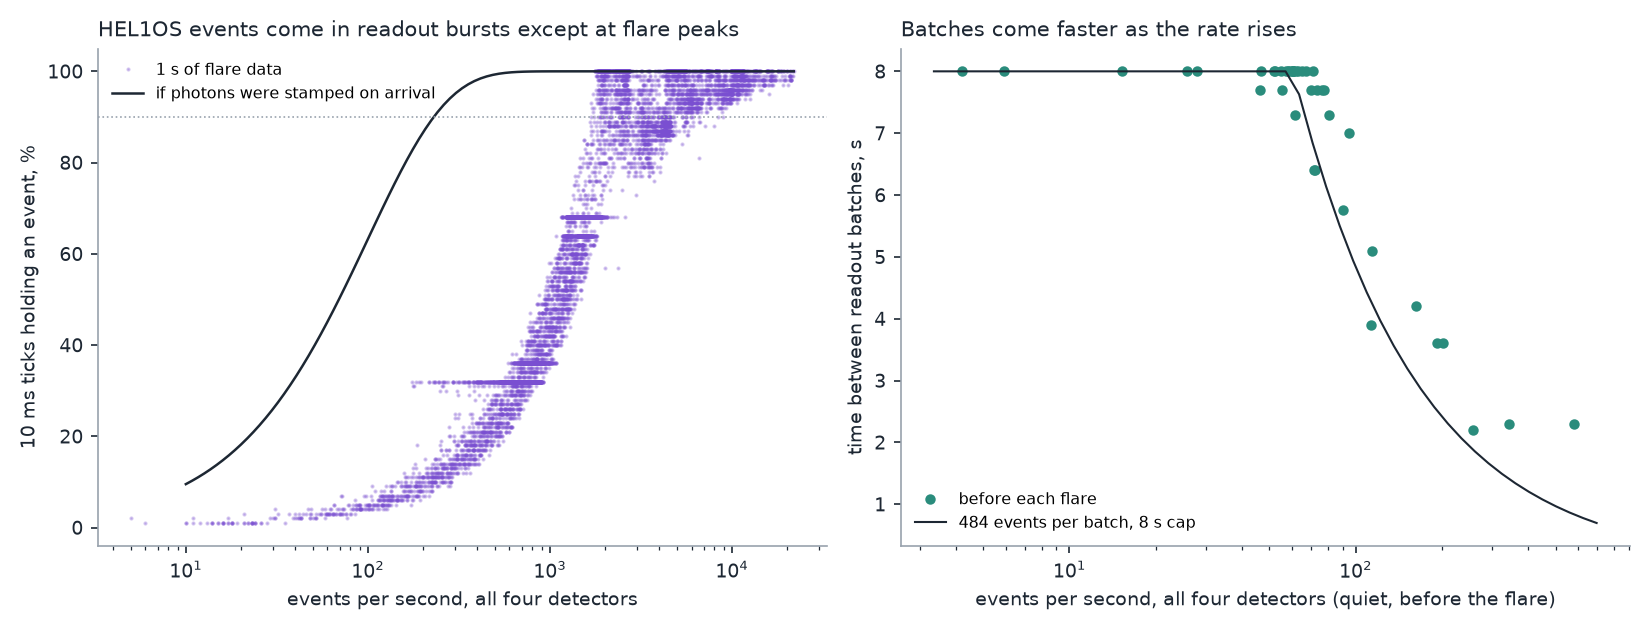

The data file committed next to this chart (first rows):
id, status, clock_offset_spread_s, quiet_event_rate, quiet_occupancy, quiet_burst_spacing_s, quiet_burst_length_s, quiet_events_per_burst, quiet_occupancy_if_poisson, longest_continuous_s, goes_class, czt_peak_utc, continuous_utc, continuous_rate, continuous_empty_ticks, 50ms_monitor_cov, 50ms_hxr_cov_raw, 50ms_hxr_cov_corrected, 50ms_noise_sd, 50ms_hxr_counts_per_bin, 100ms_monitor_cov, 100ms_hxr_cov_raw, 100ms_hxr_cov_corrected, 100ms_noise_sd
AL1-20240414-0226, no continuous stretch, 0.158, 5.9, 0.0118, 8.0, 0.3, 3.0, 0.0577, 16, M4.2, 2024-04-14 02:31:20, , , , , , , , , , , , 
AL1-20240529-1344, ok, 0.203, 90.3, 0.0544, 5.75, 0.4, 530.0, 0.5946, 40, X1.4, 2024-05-29 14:23:20, ["14:24:48", "14:25:28"], 5487, 0.0055, [0.01549, 0.00693, 0.02669], [null, null, null], [null, null, null], , 0.5, [0.01095, 0.0036, 0.02056], [null, null, null], [null, null, null], 
AL1-20240529-1837, no continuous stretch, 0.064, 579.4, 0.2649, 2.3, 0.4, 714.0, 0.997, 3, M5.6, 2024-05-29 18:36:00, , , , , , , , , , , , 
AL1-20240531-2152, ok, 0.321, 4.2, 0.015, 8.0, 0.4, 8.0, 0.0415, 154, X1.1, 2024-05-31 22:01:20, ["22:00:39", "22:03:13"], 11516, 0.0235, [0.03684, 0.02689, 0.04269], [null, null, null], [null, null, null], , 7.0, [0.02335, 0.01652, 0.0274], [null, null, null], [null, null, null], 
AL1-20240601-0840, ok, 0.37, 46.7, 0.0415, 8.0, 0.4, 370.0, 0.3733, 143, X1.3, 2024-06-01 08:45:20, ["08:45:27", "08:47:50"], 9879, 0.0284, [0.04795, 0.03705, 0.05848], [null, null, null], [null, null, null], , 2.5, [0.03019, 0.02364, 0.03694], [null, null, null], [null, null, null], 
AL1-20240601-1830, no continuous stretch, 0.039, 27.9, 0.0391, 8.0, 0.4, 217.0, 0.2438, 7, X1.0, 2024-06-01 18:32:40, , , , , , , , , , , , 
AL1-20240603-1147, no continuous stretch, 0.194, 25.7, 0.0385, 8.0, 0.4, 235.0, 0.2268, 11, M3.2, 2024-06-03 11:52:20, , , , , , , , , , , , 
AL1-20240603-2205, no continuous stretch, 0.476, 15.2, 0.0331, 8.0, 0.4, 52.0, 0.1412, 0, C8.0, 2024-06-03 22:07:40, , , , , , , , , , , , 
AL1-20240606-1451, no continuous stretch, 0.074, 55.4, 0.0437, 7.7, 0.4, 414.0, 0.4252, 9, M6.0, 2024-06-06 15:00:40, , , , , , , , , , , , 
AL1-20240608-0046, no continuous stretch, 0.026, 113.8, 0.0672, 5.1, 0.4, 545.0, 0.6796, 0, M3.3, 2024-06-08 00:50:00, , , , , , , , , , , , 
AL1-20240608-0155, no continuous stretch, 0.058, 810.9, 0.3115, , 299.6, 243256, 0.9997, 0, , 2024-06-08 01:57:20, , , , , , , , , , , , 
AL1-20240609-0651, no continuous stretch, 0.033, 113.4, 0.08, 3.9, 0.4, 451.0, 0.6781, 16, M1.6, 2024-06-09 06:58:00, , , , , , , , , , , , 
AL1-20240610-1104, ok, 0.017, 915.9, 0.3417, , 299.7, 274772, 0.9999, 148, X1.5, 2024-06-10 11:05:00, ["11:05:02", "11:07:30"], 9313, 0.0289, [0.0473, 0.04086, 0.0555], [0.0669, 0.00374, 0.14338], [0.0237, -0.03822, 0.10041], 0.02571, 10.3, [0.03048, 0.02632, 0.03573], [0.03259, -0.00273, 0.08711], [0.00486, -0.02746, 0.05291], 0.01818
AL1-20240610-1804, no continuous stretch, 0.019, 71.4, 0.0491, 6.4, 0.4, 466.0, 0.5101, 1, M9.4, 2024-06-10 18:22:00, , , , , , , , , , , , 
AL1-20240614-0424, no continuous stretch, 0.055, 72.0, 0.0512, 6.4, 0.4, 445.0, 0.5132, 0, M2.4, 2024-06-14 04:27:20, , , , , , , , , , , , 
AL1-20240617-1040, no continuous stretch, 0.147, 52.3, 0.0426, 8.0, 0.5, 395.0, 0.4075, 0, M1.5, 2024-06-17 10:45:00, , , , , , , , , , , , 
AL1-20240620-2309, no continuous stretch, 0.03, 61.5, 0.0448, 7.3, 0.4, 436.0, 0.4592, 13, M5.6, 2024-06-20 23:16:00, , , , , , , , , , , , 
AL1-20240623-1252, no continuous stretch, 0.013, 52.0, 0.0416, 8.0, 0.4, 406.0, 0.4056, 16, M9.2, 2024-06-23 12:57:40, , , , , , , , , , , , 
AL1-20240624-1142, no continuous stretch, 0.072, 46.2, 0.0363, 7.7, 0.4, 402.0, 0.3698, 3, M1.5, 2024-06-24 11:46:20, , , , , , , , , , , , 
AL1-20260630-1238, no continuous stretch, 0.091, 70.9, 0.0416, 8.0, 0.4, 553.0, 0.5078, 5, M5.8, 2026-06-30 12:43:40, , , , , , , , , , , , 
AL1-20260630-2034, ok, 0.008, 70.0, 0.0427, 7.7, 0.4, 551.0, 0.5035, 218, X1.1, 2026-06-30 20:46:20, ["20:45:12", "20:48:50"], 9634, 0.0239, [0.04273, 0.03465, 0.0513], [0.06712, 0.03108, 0.10316], [0.02406, -0.00986, 0.05579], 0.01414, 3.7, [0.02787, 0.02243, 0.03302], [0.04202, 0.01722, 0.07664], [0.01313, -0.00922, 0.04399], 0.01
AL1-20260701-0618, no continuous stretch, 0.083, 58.1, 0.0405, 8.0, 0.4, 463.0, 0.4409, 3, M1.1, 2026-07-01 06:25:20, , , , , , , , , , , , 
AL1-20260701-0727, no continuous stretch, 0.044, 58.3, 0.0405, 8.0, 0.4, 449.0, 0.442, 10, M1.5, 2026-07-01 07:33:40, , , , , , , , , , , , 
AL1-20260701-0810, ok, 0.052, 57.3, 0.0405, 8.0, 0.4, 457.0, 0.4359, 42, M2.5, 2026-07-01 08:15:40, ["08:16:44", "08:17:26"], 2593, 0.03, [0.06051, 0.02503, 0.11221], [-0.09381, -0.38144, 0.12867], [-0.16775, -0.49416, 0.09981], 0.1312, 0.6, [0.04797, 0.018, 0.09267], [-0.07704, -0.3347, 0.07555], [-0.11874, -0.40339, 0.05748], 0.09269
AL1-20260701-1004, no continuous stretch, 0.06, 60.3, 0.0405, 8.0, 0.4, 484.0, 0.4527, 4, M1.3, 2026-07-01 10:07:00, , , , , , , , , , , , 
AL1-20260701-1419, no continuous stretch, 0.02, 73.2, 0.0427, 7.7, 0.4, 562.0, 0.5192, 5, M1.1, 2026-07-01 14:30:20, , , , , , , , , , , , 
AL1-20260701-2018, no continuous stretch, 0.018, 76.4, 0.0437, 7.7, 0.4, 559.0, 0.5344, 10, M1.8, 2026-07-01 20:21:00, , , , , , , , , , , , 
AL1-20260701-2254, ok, 0.024, 62.1, 0.0416, 8.0, 0.4, 485.0, 0.4628, 90, M8.5, 2026-07-01 23:05:00, ["23:06:00", "23:07:30"], 10522, 0.0237, [0.03944, 0.02889, 0.05426], [0.06071, 0.00939, 0.11333], [0.02534, -0.01713, 0.06932], 0.02707, 2.3, [0.02467, 0.01717, 0.03477], [0.04181, -0.00214, 0.08836], [0.02152, -0.01721, 0.05859], 0.01914
AL1-20260702-0134, no continuous stretch, 0.008, 201.3, 0.1024, 3.6, 0.4, 639.0, 0.8664, 7, M4.2, 2026-07-02 01:52:20, , , , , , , , , , , , 
AL1-20260702-1024, no continuous stretch, 0.066, 77.4, 0.0448, 7.7, 0.4, 554.0, 0.5389, 14, M2.8, 2026-07-02 10:25:40, , , , , , , , , , , , 
AL1-20260703-1747, ok, 0.007, 162.6, 0.0768, 4.2, 0.4, 692.0, 0.8034, 94, M6.7, 2026-07-03 18:06:40, ["18:06:47", "18:08:21"], 2702, 0.0169, [0.03728, 0.02266, 0.05519], [0.05948, -0.02845, 0.18964], [0.04112, -0.05739, 0.1699], 0.03886, 1.4, [0.02856, 0.01579, 0.04502], [-0.00374, -0.06581, 0.06296], [-0.01057, -0.07479, 0.0573], 0.02748
AL1-20260703-1855, ok, 0.024, 95.1, 0.0489, 7.0, 0.4, 623.0, 0.6138, 91, M6.3, 2026-07-03 18:57:20, ["18:56:41", "18:58:12"], 10434, 0.0199, [0.03283, 0.02528, 0.04196], [0.04168, 0.03204, 0.05311], [0.00828, 0.00049, 0.01771], 0.001968, 84.8, [0.02157, 0.01508, 0.02934], [0.02836, 0.02045, 0.03811], [0.00836, 0.00207, 0.01606], 0.001392
AL1-20260704-1102, no continuous stretch, 0.151, 60.1, 0.0405, 8.0, 0.4, 500.0, 0.4515, 0, M3.2, 2026-07-04 11:07:20, , , , , , , , , , , , 
AL1-20260704-2032, ok, 0.007, 54.7, 0.0405, 8.0, 0.4, 430.0, 0.4211, 179, X1.2, 2026-07-04 20:40:20, ["20:39:51", "20:42:50"], 13488, 0.0235, [0.03744, 0.02753, 0.04668], [0.05687, -0.00797, 0.10922], [0.03407, -0.02652, 0.08202], 0.03432, 11.0, [0.02302, 0.01674, 0.02896], [0.03975, -0.00299, 0.07294], [0.02435, -0.02003, 0.05988], 0.02426
AL1-20260705-1751, ok, 0.092, 67.2, 0.0416, 8.0, 0.4, 527.0, 0.4891, 29, M5.3, 2026-07-05 17:55:40, ["17:55:59", "17:56:28"], 6793, 0.0555, [0.08205, 0.07178, 0.08562], [-0.0069, -0.2794, 0.3407], [-0.06781, -0.34713, 0.29201], 0.1357, 0.7, [0.06027, 0.05212, 0.0648], [-0.07001, -0.18961, 0.04101], [-0.13666, -0.23874, -0.0089], 0.09582
AL1-20260705-2114, no continuous stretch, 0.027, 60.5, 0.0416, 8.0, 0.4, 464.0, 0.4541, 0, M1.0, 2026-07-05 21:18:40, , , , , , , , , , , , 
AL1-20260707-1414, no continuous stretch, 0.069, 60.3, 0.0414, 8.0, 0.4, 461.0, 0.4529, 12, M4.0, 2026-07-07 14:18:40, , , , , , , , , , , , 
AL1-20260722-0627, ok, 0.016, 60.4, 0.0405, 8.0, 0.4, 484.0, 0.4533, 22, M3.5, 2026-07-22 06:33:40, ["06:33:47", "06:34:09"], 5072, 0.0277, [0.05368, 0.01157, 0.10664], [0.06354, -0.00207, 0.11289], [0.00917, -0.02083, 0.00899], 0.01416, 11.0, [0.03722, 0.00865, 0.07642], [0.04773, 0.00173, 0.0742], [0.0077, -0.01329, 0.00366], 0.01002
AL1-20260726-1519, no continuous stretch, 0.032, 63.1, 0.0416, 8.0, 0.4, 500.0, 0.4678, 16, M3.2, 2026-07-26 15:26:20, , , , , , , , , , , , 
AL1-20260820-1132, no continuous stretch, 0.005, 257.2, 0.1259, 2.2, 0.4, 738.0, 0.9237, 14, M8.1, 2026-08-20 11:34:40, , , , , , , , , , , , 
AL1-20260825-0946, ok, 0.008, 192.8, 0.0896, 3.6, 0.4, 694.0, 0.8546, 152, M6.9, 2026-08-25 09:56:20, ["09:56:18", "09:58:50"], 5523, 0.0476, [0.09763, 0.08395, 0.11054], [0.13256, 0.07944, 0.20248], [0.03967, -0.01278, 0.11092], 0.02328, 2.9, [0.07266, 0.06291, 0.08209], [0.08112, 0.04102, 0.14104], [0.01827, -0.01775, 0.07196], 0.01646
AL1-20260825-1025, no continuous stretch, 0.072, 343.9, 0.135, 2.3, 0.4, 820.0, 0.9679, 0, , 2026-08-25 10:27:00, , , , , , , , , , , , 
AL1-20260826-0628, no continuous stretch, 0.102, 65.0, 0.0427, 8.0, 0.4, 491.0, 0.4782, 5, M2.2, 2026-08-26 06:31:40, , , , , , , , , , , , 
AL1-20260902-1900, no continuous stretch, 0.078, 80.7, 0.048, 7.3, 0.4, 538.0, 0.5539, 0, M3.0, 2026-09-02 19:13:00, , , , , , , , , , , , 
